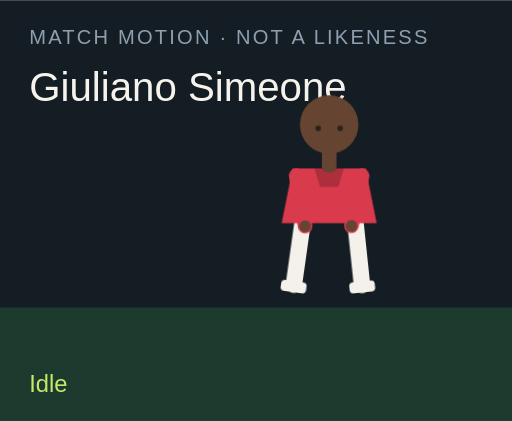
t = 0.00 s
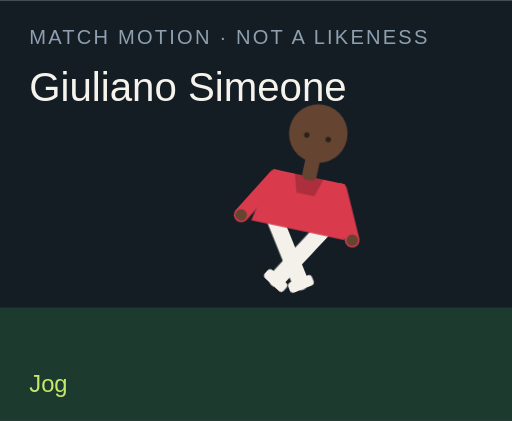
t = 1.50 s
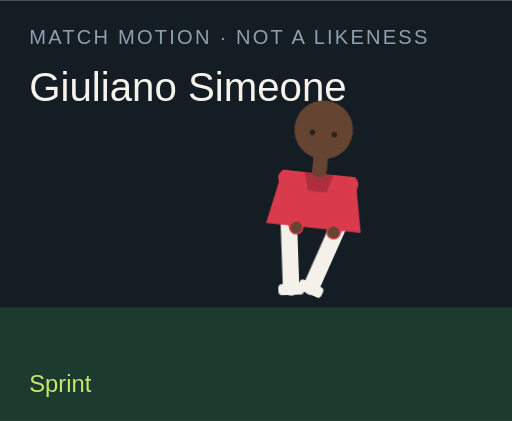
t = 3.00 s
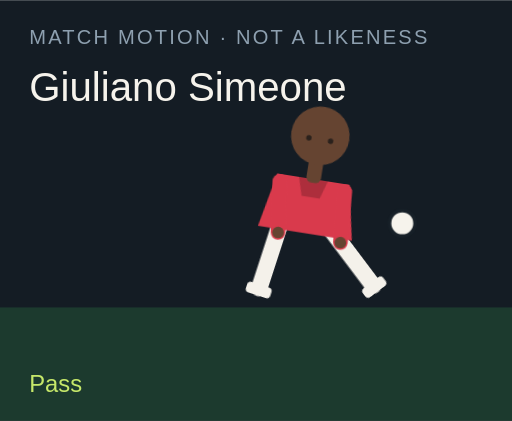
t = 4.50 s
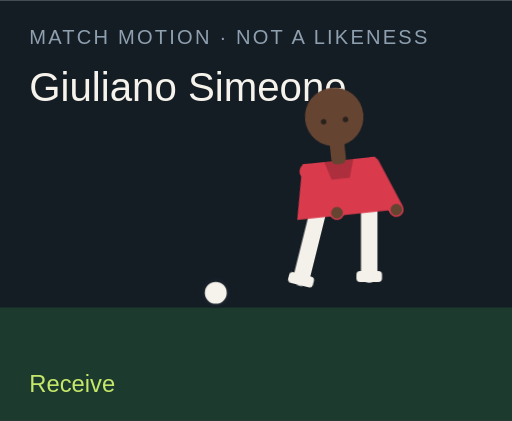
t = 6.00 s
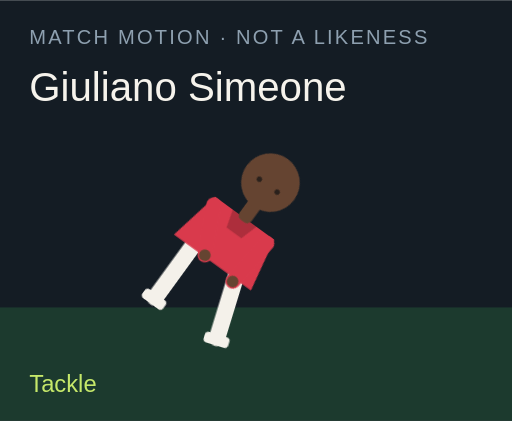
t = 7.50 s

The animated SVG that drew these frames (rendered in a browser with its animation timeline set to each time). Animation: 18 CSS @keyframes rules; one cycle of 9.00 s, repeats indefinitely.

<?xml version="1.0" encoding="UTF-8"?>
<svg xmlns="http://www.w3.org/2000/svg" viewBox="0 0 280 230" role="img">
  <style>@media (prefers-reduced-motion: reduce){animate,animateTransform{display:none}}</style>
  <rect width="280" height="230" fill="#141c24"/>
  <rect y="168" width="280" height="62" fill="#1c3a2e"/>
  <text x="16" y="24" fill="#8ea0b0" font-family="Arial,sans-serif" font-size="11" letter-spacing="1.2">MATCH MOTION · NOT A LIKENESS</text>
  <text x="16" y="55" fill="#f6f3ec" font-family="Impact,sans-serif" font-size="22">Giuliano Simeone</text>
  <circle r="7" fill="#f6f3ec" stroke="#172028" stroke-width="2" id="motion-63376" cx="150" cy="160" opacity="0">
    
    
    
  </circle>
  <g transform="translate(132 40)">
    <g id="motion-63398" transform="rotate(0 48 90)">
      
      <g id="motion-63400" transform="translate(0 0)">
        
        <g transform="translate(34 78)"><g id="motion-63402" transform="rotate(8)"><path d="M0 0 V38" stroke="#f4f1ea" stroke-width="9" stroke-linecap="round"/><rect x="-7" y="36" width="14" height="6" rx="2" fill="#f4f1ea"/></g></g>
        <g transform="translate(62 78)"><g id="motion-63404" transform="rotate(-6)"><path d="M0 0 V38" stroke="#f4f1ea" stroke-width="9" stroke-linecap="round"/><rect x="-7" y="36" width="14" height="6" rx="2" fill="#f4f1ea"/></g></g>
        <path d="M28 52 h40 l6 30 H22 Z" fill="#d93a4c"/>
        <path d="M40 52 h16 l-3 10 H43 Z" fill="#000" opacity=".2"/>
        <g transform="translate(30 56)"><g id="motion-63406" transform="rotate(-10)"><path d="M0 0 V28" stroke="#d93a4c" stroke-width="8" stroke-linecap="round"/><circle cx="0" cy="28" r="3.2" fill="#654431"/></g></g>
        <g transform="translate(66 56)"><g id="motion-63408" transform="rotate(12)"><path d="M0 0 V28" stroke="#d93a4c" stroke-width="8" stroke-linecap="round"/><circle cx="0" cy="28" r="3.2" fill="#654431"/></g></g>
        <rect x="44" y="40" width="8" height="14" rx="3" fill="#654431"/>
        <circle cx="48" cy="28" r="16" fill="#654431"/>
        
        <circle cx="42" cy="30" r="1.5" fill="#2a211c"/><circle cx="54" cy="30" r="1.5" fill="#2a211c"/>
      </g>
    </g>
  </g>
  <text x="16" y="214" fill="#c6e86a" font-family="Arial,sans-serif" font-size="13" opacity="1" id="motion-63380">Idle</text><text x="16" y="214" fill="#c6e86a" font-family="Arial,sans-serif" font-size="13" opacity="0" id="motion-63382">Jog</text><text x="16" y="214" fill="#c6e86a" font-family="Arial,sans-serif" font-size="13" opacity="0" id="motion-63384">Sprint</text><text x="16" y="214" fill="#c6e86a" font-family="Arial,sans-serif" font-size="13" opacity="0" id="motion-63386">Dribble</text><text x="16" y="214" fill="#c6e86a" font-family="Arial,sans-serif" font-size="13" opacity="0" id="motion-63388">Pass</text><text x="16" y="214" fill="#c6e86a" font-family="Arial,sans-serif" font-size="13" opacity="0" id="motion-63390">Shoot</text><text x="16" y="214" fill="#c6e86a" font-family="Arial,sans-serif" font-size="13" opacity="0" id="motion-63392">Receive</text><text x="16" y="214" fill="#c6e86a" font-family="Arial,sans-serif" font-size="13" opacity="0" id="motion-63394">Tackle</text><text x="16" y="214" fill="#c6e86a" font-family="Arial,sans-serif" font-size="13" opacity="0" id="motion-63396">Slide</text>
<style>@keyframes track-63377{0%{cx:150px}11.1%{cx:156px}22.2%{cx:164px}33.300000000000004%{cx:142px}44.4%{cx:190px}55.60000000000001%{cx:250px}66.7%{cx:118px}77.8%{cx:150px}88.9%{cx:150px}100%{cx:150px}}@keyframes track-63378{0%{cy:160px}11.1%{cy:158px}22.2%{cy:154px}33.300000000000004%{cy:156px}44.4%{cy:148px}55.60000000000001%{cy:96px}66.7%{cy:160px}77.8%{cy:160px}88.9%{cy:160px}100%{cy:160px}}@keyframes track-63379{0%{opacity:0}11.1%{opacity:0}22.2%{opacity:0}33.300000000000004%{opacity:1}44.4%{opacity:1}55.60000000000001%{opacity:1}66.7%{opacity:1}77.8%{opacity:0}88.9%{opacity:0}100%{opacity:0}}@keyframes track-63381{0%{opacity:1}11.1%{opacity:0}22.2%{opacity:0}33.300000000000004%{opacity:0}44.4%{opacity:0}55.60000000000001%{opacity:0}66.7%{opacity:0}77.8%{opacity:0}88.9%{opacity:0}100%{opacity:1}}@keyframes track-63383{0%{opacity:0}11.1%{opacity:1}22.2%{opacity:0}33.300000000000004%{opacity:0}44.4%{opacity:0}55.60000000000001%{opacity:0}66.7%{opacity:0}77.8%{opacity:0}88.9%{opacity:0}100%{opacity:0}}@keyframes track-63385{0%{opacity:0}11.1%{opacity:0}22.2%{opacity:1}33.300000000000004%{opacity:0}44.4%{opacity:0}55.60000000000001%{opacity:0}66.7%{opacity:0}77.8%{opacity:0}88.9%{opacity:0}100%{opacity:0}}@keyframes track-63387{0%{opacity:0}11.1%{opacity:0}22.2%{opacity:0}33.300000000000004%{opacity:1}44.4%{opacity:0}55.60000000000001%{opacity:0}66.7%{opacity:0}77.8%{opacity:0}88.9%{opacity:0}100%{opacity:0}}@keyframes track-63389{0%{opacity:0}11.1%{opacity:0}22.2%{opacity:0}33.300000000000004%{opacity:0}44.4%{opacity:1}55.60000000000001%{opacity:0}66.7%{opacity:0}77.8%{opacity:0}88.9%{opacity:0}100%{opacity:0}}@keyframes track-63391{0%{opacity:0}11.1%{opacity:0}22.2%{opacity:0}33.300000000000004%{opacity:0}44.4%{opacity:0}55.60000000000001%{opacity:1}66.7%{opacity:0}77.8%{opacity:0}88.9%{opacity:0}100%{opacity:0}}@keyframes track-63393{0%{opacity:0}11.1%{opacity:0}22.2%{opacity:0}33.300000000000004%{opacity:0}44.4%{opacity:0}55.60000000000001%{opacity:0}66.7%{opacity:1}77.8%{opacity:0}88.9%{opacity:0}100%{opacity:0}}@keyframes track-63395{0%{opacity:0}11.1%{opacity:0}22.2%{opacity:0}33.300000000000004%{opacity:0}44.4%{opacity:0}55.60000000000001%{opacity:0}66.7%{opacity:0}77.8%{opacity:1}88.9%{opacity:0}100%{opacity:0}}@keyframes track-63397{0%{opacity:0}11.1%{opacity:0}22.2%{opacity:0}33.300000000000004%{opacity:0}44.4%{opacity:0}55.60000000000001%{opacity:0}66.7%{opacity:0}77.8%{opacity:0}88.9%{opacity:1}100%{opacity:0}}@keyframes track-63399{0%{transform:rotate(0deg)}11.1%{transform:rotate(8deg)}22.2%{transform:rotate(16deg)}33.300000000000004%{transform:rotate(6deg)}44.4%{transform:rotate(4deg)}55.60000000000001%{transform:rotate(14deg)}66.7%{transform:rotate(-6deg)}77.8%{transform:rotate(34deg)}88.9%{transform:rotate(38deg)}100%{transform:rotate(0deg)}}@keyframes track-63401{0%{transform:translate(0px,0px)}11.1%{transform:translate(0px,-3px)}22.2%{transform:translate(0px,-6px)}33.300000000000004%{transform:translate(0px,-2px)}44.4%{transform:translate(0px,2px)}55.60000000000001%{transform:translate(0px,-4px)}66.7%{transform:translate(0px,1px)}77.8%{transform:translate(0px,10px)}88.9%{transform:translate(0px,12px)}100%{transform:translate(0px,0px)}}@keyframes track-63403{0%{transform:rotate(8deg)}11.1%{transform:rotate(-26deg)}22.2%{transform:rotate(-42deg)}33.300000000000004%{transform:rotate(-8deg)}44.4%{transform:rotate(6deg)}55.60000000000001%{transform:rotate(12deg)}66.7%{transform:rotate(20deg)}77.8%{transform:rotate(-8deg)}88.9%{transform:rotate(8deg)}100%{transform:rotate(8deg)}}@keyframes track-63405{0%{transform:rotate(-6deg)}11.1%{transform:rotate(24deg)}22.2%{transform:rotate(38deg)}33.300000000000004%{transform:rotate(18deg)}44.4%{transform:rotate(-38deg)}55.60000000000001%{transform:rotate(-54deg)}66.7%{transform:rotate(6deg)}77.8%{transform:rotate(-22deg)}88.9%{transform:rotate(-16deg)}100%{transform:rotate(-6deg)}}@keyframes track-63407{0%{transform:rotate(-10deg)}11.1%{transform:rotate(24deg)}22.2%{transform:rotate(36deg)}33.300000000000004%{transform:rotate(-18deg)}44.4%{transform:rotate(10deg)}55.60000000000001%{transform:rotate(-24deg)}66.7%{transform:rotate(-30deg)}77.8%{transform:rotate(12deg)}88.9%{transform:rotate(-64deg)}100%{transform:rotate(-10deg)}}@keyframes track-63409{0%{transform:rotate(12deg)}11.1%{transform:rotate(-20deg)}22.2%{transform:rotate(-32deg)}33.300000000000004%{transform:rotate(14deg)}44.4%{transform:rotate(-26deg)}55.60000000000001%{transform:rotate(18deg)}66.7%{transform:rotate(-22deg)}77.8%{transform:rotate(-6deg)}88.9%{transform:rotate(18deg)}100%{transform:rotate(12deg)}}@media(prefers-reduced-motion:no-preference){#motion-63376{animation:track-63377 9s linear infinite both,track-63378 9s linear infinite both,track-63379 9s steps(1,end) infinite both}#motion-63380{animation:track-63381 9s steps(1,end) infinite both}#motion-63382{animation:track-63383 9s steps(1,end) infinite both}#motion-63384{animation:track-63385 9s steps(1,end) infinite both}#motion-63386{animation:track-63387 9s steps(1,end) infinite both}#motion-63388{animation:track-63389 9s steps(1,end) infinite both}#motion-63390{animation:track-63391 9s steps(1,end) infinite both}#motion-63392{animation:track-63393 9s steps(1,end) infinite both}#motion-63394{animation:track-63395 9s steps(1,end) infinite both}#motion-63396{animation:track-63397 9s steps(1,end) infinite both}#motion-63398{animation:track-63399 9s linear infinite both}#motion-63400{animation:track-63401 9s linear infinite both}#motion-63402{animation:track-63403 9s linear infinite both}#motion-63404{animation:track-63405 9s linear infinite both}#motion-63406{animation:track-63407 9s linear infinite both}#motion-63408{animation:track-63409 9s linear infinite both}}</style></svg>
